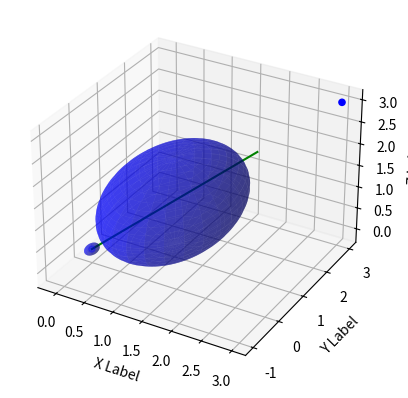

Here is the Python script that generated this plot:
import numpy as np
import matplotlib.pyplot as plt
from mpl_toolkits.mplot3d import Axes3D


def ellipse(axes, abc: list, center: list = [0, 0, 0], color='b', alpha=0.5):
    u = np.linspace(0, 2 * np.pi, 100)
    v = np.linspace(0, np.pi, 100)

    x = np.subtract(abc[0] * np.outer(np.cos(u), np.sin(v)), -center[0])
    y = np.subtract(abc[1] * np.outer(np.sin(u), np.sin(v)), -center[1])
    z = np.subtract(abc[2] * np.outer(np.ones(np.size(u)), np.cos(v)), -center[2])

    axes.plot_surface(x, y, z, rstride=4, cstride=4, color=color, alpha=alpha)


def line(axes, x, y, z, color='b'):
    ax.plot(x1, x1, x1, label='LINE', color=color)


def points(axes, x, y, z, color='b', marker='o'):
    axes.scatter(p, p, p, c='b', marker='o')


fig = plt.figure()
ax = fig.add_subplot(111, projection='3d')
x1 = np.linspace(0, 2, 2)
p = [3, 0]

points(ax, p, p, p)
line(ax, x1, x1, x1, color='green')
ellipse(ax, [1, 2, 1], [1, 1, 1])
ellipse(ax, [0.1, 0.2, 0.1], [0, 0, 0])

ax.set_xlabel('X Label')
ax.set_ylabel('Y Label')
ax.set_zlabel('Z Label')
plt.show()
